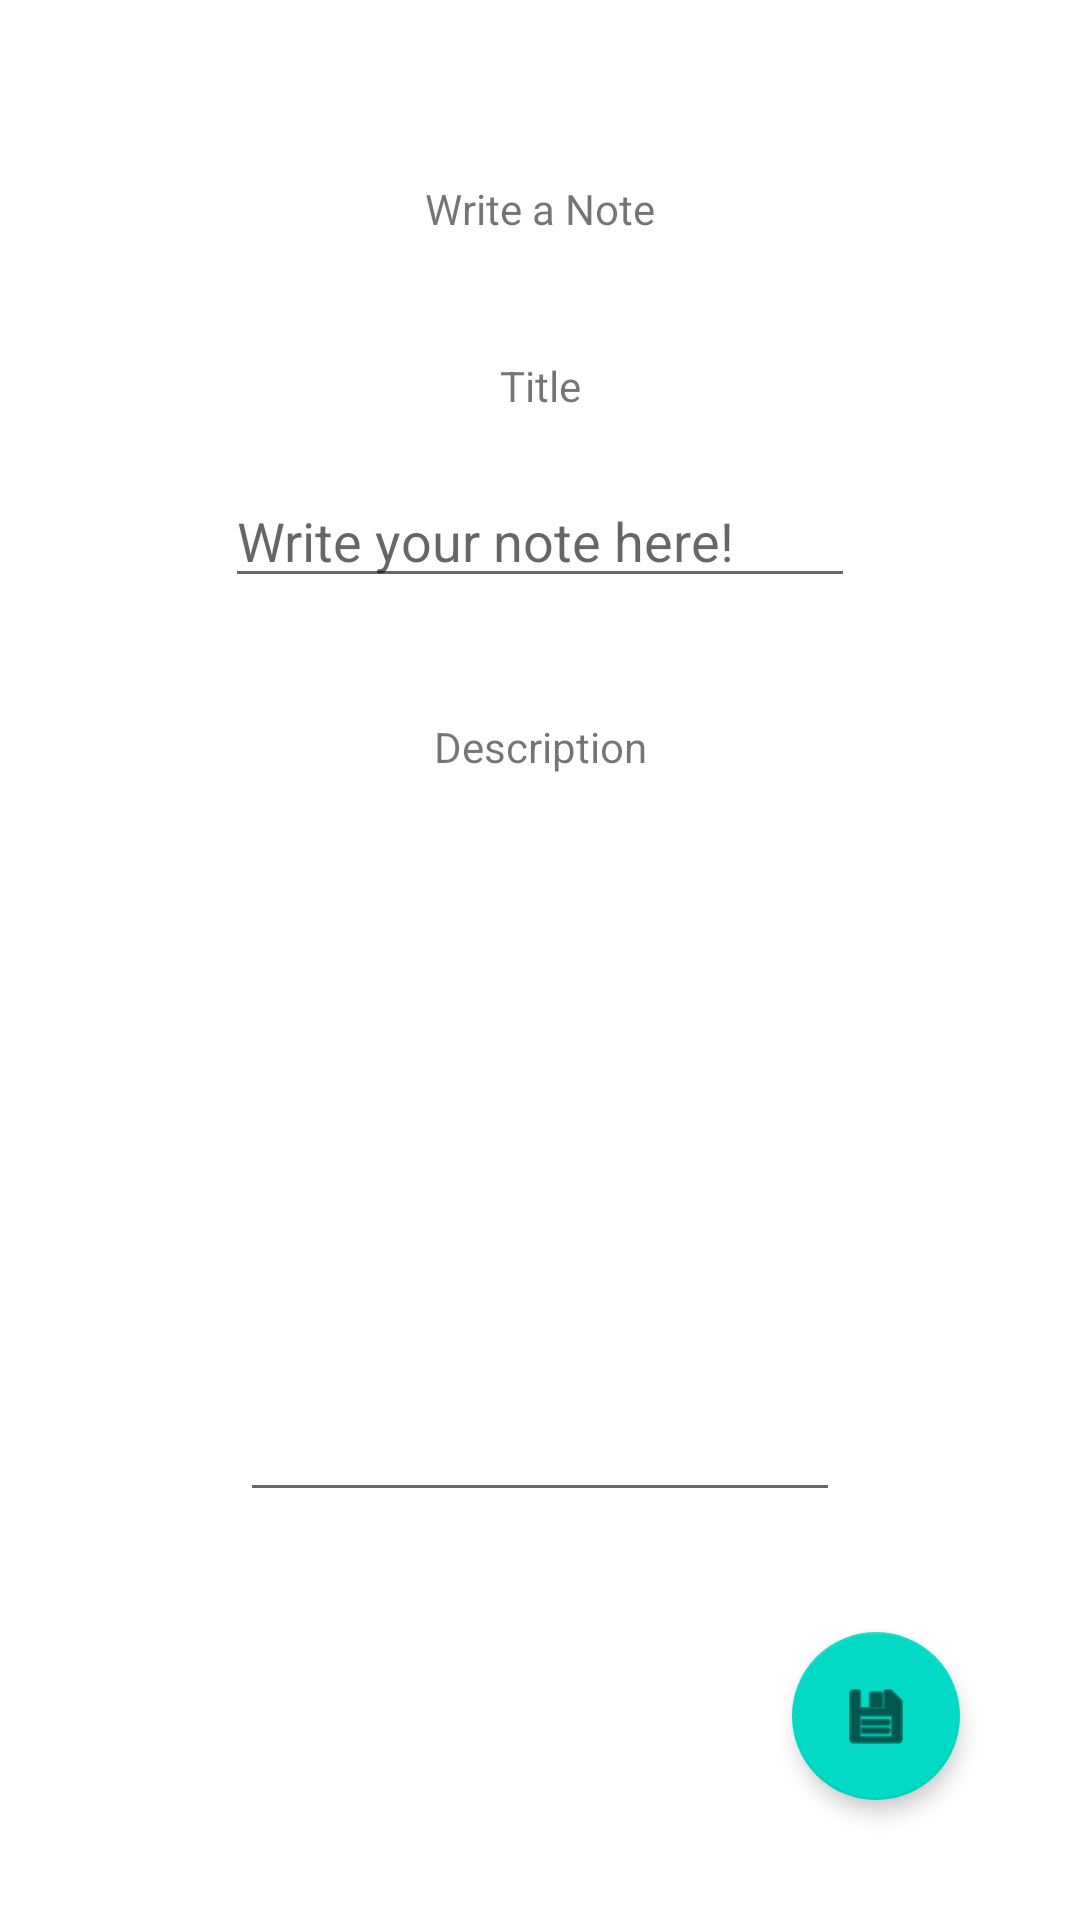

The Android layout XML behind this screen, and the referenced resources:
<!-- AndroidManifest.xml: application theme Theme.EPMAnotekeeping -->
<!-- res/layout/fragment_add_note.xml -->
<?xml version="1.0" encoding="utf-8"?>

<androidx.constraintlayout.widget.ConstraintLayout xmlns:android="http://schemas.android.com/apk/res/android"
    xmlns:app="http://schemas.android.com/apk/res-auto"
    xmlns:tools="http://schemas.android.com/tools"
    android:layout_width="match_parent"
    android:layout_height="match_parent">

    <TextView
        android:id="@+id/create_a_note_textview"
        android:layout_width="wrap_content"
        android:layout_height="wrap_content"
        android:layout_marginTop="60dp"
        android:text="@string/write_a_note"
        app:layout_constraintEnd_toEndOf="parent"
        app:layout_constraintStart_toStartOf="parent"
        app:layout_constraintTop_toTopOf="parent" />

    <TextView
        android:id="@+id/create_a_note_title_textview"
        android:layout_width="wrap_content"
        android:layout_height="wrap_content"
        android:layout_marginTop="40dp"
        android:text="@string/write_a_note_title"
        app:layout_constraintEnd_toEndOf="parent"
        app:layout_constraintHorizontal_bias="0.501"
        app:layout_constraintStart_toStartOf="parent"
        app:layout_constraintTop_toBottomOf="@+id/create_a_note_textview" />

    <EditText
        android:id="@+id/create_note_title_edit_text"
        android:layout_width="wrap_content"
        android:layout_height="wrap_content"
        android:layout_marginTop="20dp"
        android:ems="10"
        android:inputType="textPersonName"
        android:hint="@string/new_note_placeholder"
        app:layout_constraintEnd_toEndOf="parent"
        app:layout_constraintStart_toStartOf="parent"
        app:layout_constraintTop_toBottomOf="@+id/create_a_note_title_textview" />

    <TextView
        android:id="@+id/create_a_note_description_textview"
        android:layout_width="wrap_content"
        android:layout_height="wrap_content"
        android:layout_marginTop="40dp"
        android:text="@string/write_a_note_description"
        app:layout_constraintEnd_toEndOf="parent"
        app:layout_constraintStart_toStartOf="parent"
        app:layout_constraintTop_toBottomOf="@+id/create_note_title_edit_text" />

    <com.google.android.material.floatingactionbutton.FloatingActionButton
        android:id="@+id/save_note"
        android:layout_width="wrap_content"
        android:layout_height="wrap_content"
        android:layout_alignParentEnd="true"
        android:layout_alignParentBottom="true"
        android:layout_marginEnd="40dp"
        android:layout_marginBottom="40dp"
        android:clickable="true"
        android:contentDescription="Save Note"
        android:focusable="true"
        app:elevation="4dp"
        app:layout_constraintBottom_toBottomOf="parent"
        app:layout_constraintEnd_toEndOf="parent"
        app:srcCompat="@android:drawable/ic_menu_save" />

    <EditText
        android:id="@+id/create_note_description_edit_text"
        android:layout_width="0dp"
        android:layout_height="0dp"
        android:layout_marginStart="80dp"
        android:layout_marginTop="20dp"
        android:layout_marginEnd="80dp"
        android:layout_marginBottom="40dp"
        android:ems="10"
        android:gravity="start|top"
        android:inputType="textMultiLine"
        app:layout_constraintBottom_toTopOf="@+id/save_note"
        app:layout_constraintEnd_toEndOf="parent"
        app:layout_constraintStart_toStartOf="parent"
        app:layout_constraintTop_toBottomOf="@+id/create_a_note_description_textview" />

</androidx.constraintlayout.widget.ConstraintLayout>
<!-- resources referenced by this layout -->
<resources>
  <string name="new_note_placeholder">Write your note here!</string>
  <string name="write_a_note">Write a Note</string>
  <string name="write_a_note_description">Description</string>
  <string name="write_a_note_title">Title</string>
  <style name="Theme.EPMAnotekeeping" parent="Theme.MaterialComponents.DayNight.DarkActionBar">
          
          <item name="colorPrimary">@color/purple_500</item>
          <item name="colorPrimaryVariant">@color/purple_700</item>
          <item name="colorOnPrimary">@color/white</item>
          
          <item name="colorSecondary">@color/teal_200</item>
          <item name="colorSecondaryVariant">@color/teal_700</item>
          <item name="colorOnSecondary">@color/black</item>
          
          <item name="android:statusBarColor">?attr/colorPrimaryVariant</item>
          
          <item name="windowActionBar">false</item>
          <item name="windowNoTitle">true</item>
      </style>
  <!-- not gathered from this repository: default colours our renderer supplied (Android Studio template values) -->
  <color name="purple_500">#FF6200EE</color>
  <color name="purple_700">#FF3700B3</color>
  <color name="teal_200">#FF03DAC5</color>
  <color name="teal_700">#FF018786</color>
  <color name="black">#FF000000</color>
  <color name="white">#FFFFFFFF</color>
</resources>
